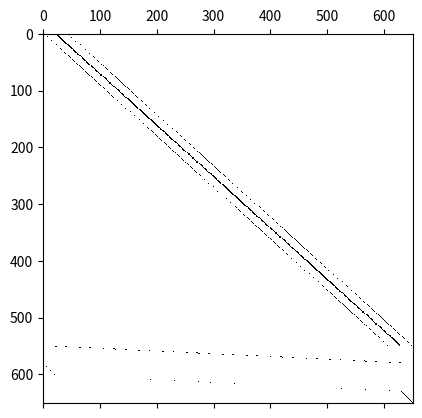
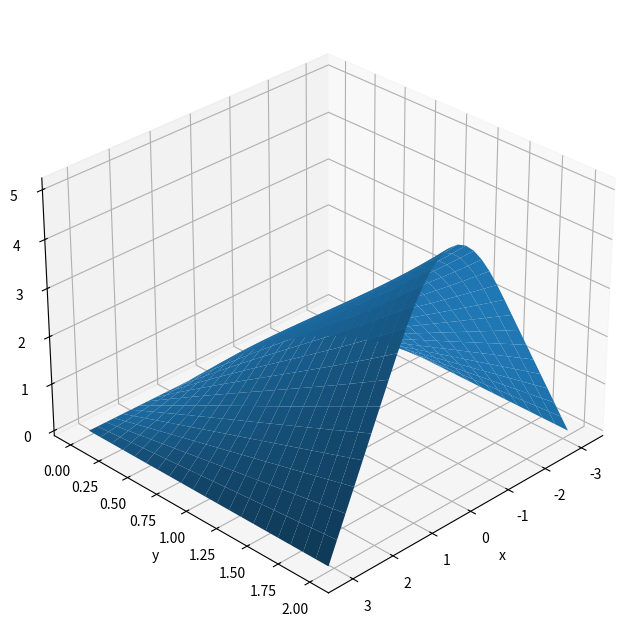

Write the Python code that produced these figures, in order.
import numpy as np
from scipy.sparse import diags, csc_matrix
from scipy.sparse.linalg import spsolve
import matplotlib.pyplot as plt
import seaborn as sns
import math

# Setup
x_min = -np.pi # Left endpoint of x interval
x_max = +np.pi # Right endpoint of x interval
y_min = 0      # Left endpoint of y interval
y_max = 2      # Right endpoint of y interval

nx = 31                                    # Number of grid points in x
ny = 21                                    # Number of grid points in y
hx = (x_max - x_min)/(nx-1)                # Spacing in x direction
hy = (y_max - y_min)/(ny-1)                # Spacing in y direction
n  = nx*ny                                 # Dimension of system

A = np.zeros((n, n), dtype='float')
b = np.zeros(n, dtype='float')

# Define Lambda functions
index = lambda row, col: row*ny+col
f = lambda x: np.cos(x) if np.abs(x)<=np.pi/2 else 0

# Index of equation
row = 0

# Set 2D Laplace operator
for i in range(1, nx-1):
     for j in range(1, ny-1):
         A[row, index(i-1, j)] += 1/hx**2
         A[row, index(i, j)]   -= 2/hx**2+2/hy**2
         A[row, index(i+1, j)] += 1/hx**2
         A[row, index(i, j-1)] += 1/hy**2
         A[row, index(i, j+1)] += 1/hy**2
         b[row] = -f(x_min+hx*(i-1))
         row += 1

# Set Neumann boundary condition
for i in range(1, nx-1):
    if row >= n: break
    A[row, index(i, ny-1)] += 3 #/(2*hy)
    A[row, index(i, ny-2)] -= 4 #/(2*hy)
    A[row, index(i, ny-3)] += 1 #/(2*hy)

    A[row, index(i, 0)] += 3 #/(2*hy)
    A[row, index(i, 1)] -= 4 #/(2*hy)
    A[row, index(i, 2)] += 1 #/(2*hy)

    b[row] = 0
    row += 1

# Set Dirichlet boundary conditions
for i in range(0, nx):
    for j in range(0, ny):
        if i<=0 or j<=0 or i>=nx-1:
            if row >= n: break
            A[row, index(i, j)] = 1
            b[row] = 0
            row += 1

if row != n:
     raise Exception('Wrong number of equations')

plt.spy(A)

rank = np.linalg.matrix_rank(A)
print('rank=',rank,'row=', row)

if rank < row:
    raise Exception('Insufficient rank.')

# Solve the linear system
u = np.linalg.solve(A, b)
# np.savetxt('uuu.csv', u, delimiter=',')

error = np.matmul(A,u) - b
norm = np.linalg.norm(error)
print('error norm=', norm)

if norm > 1E-9:
    raise Exception('Error norm')

# Prepare visualization
x = np.linspace(x_min, x_max, nx)       # Grid points in x-direction
y = np.linspace(y_min, y_max, ny)       # Grid points in y-direction
xg, yg = np.meshgrid(x, y)
uu = u.reshape(nx, ny).transpose()

# Plot the solution
fig = plt.figure(figsize=(8, 8))
ax = plt.axes(projection='3d')
surf = ax.plot_surface(xg, yg, uu)
ax.set_xlabel('x')
ax.set_ylabel('y')
ax.set_zlabel('u');
ax.azim = 45
plt.show()
